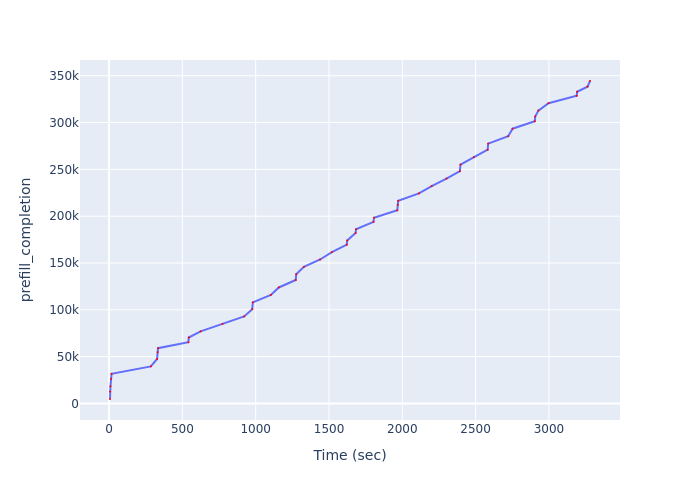

The data file committed next to this chart (first rows):
Time (sec), prefill_completion
6.211, 4748
6.211, 12632
9.384, 18317
13.79, 26257
17.01, 31680
284.6, 39584
327.4, 47463
331.3, 54763
334, 59039
540.6, 65322
543.7, 70434
624.2, 77012
773.7, 84942
921.4, 92917
976.4, 100708
980.3, 107923
1103, 115889
1158, 123861
1273, 131831
1276, 137925
1329, 145853
1440, 153753
1520, 161646
1621, 169550
1624, 174101
1681, 181967
1684, 186068
1804, 193982
1807, 198351
1966, 206283
1969, 212120
1972, 216422
2114, 224332
2200, 232210
2301, 240156
2393, 248090
2397, 255049
2488, 262989
2582, 270969
2586, 277501
2722, 285455
2752, 293436
2904, 301308
2907, 306537
2928, 312776
2997, 320676
3190, 328596
3192, 332884
3263, 338333
3280, 344373
